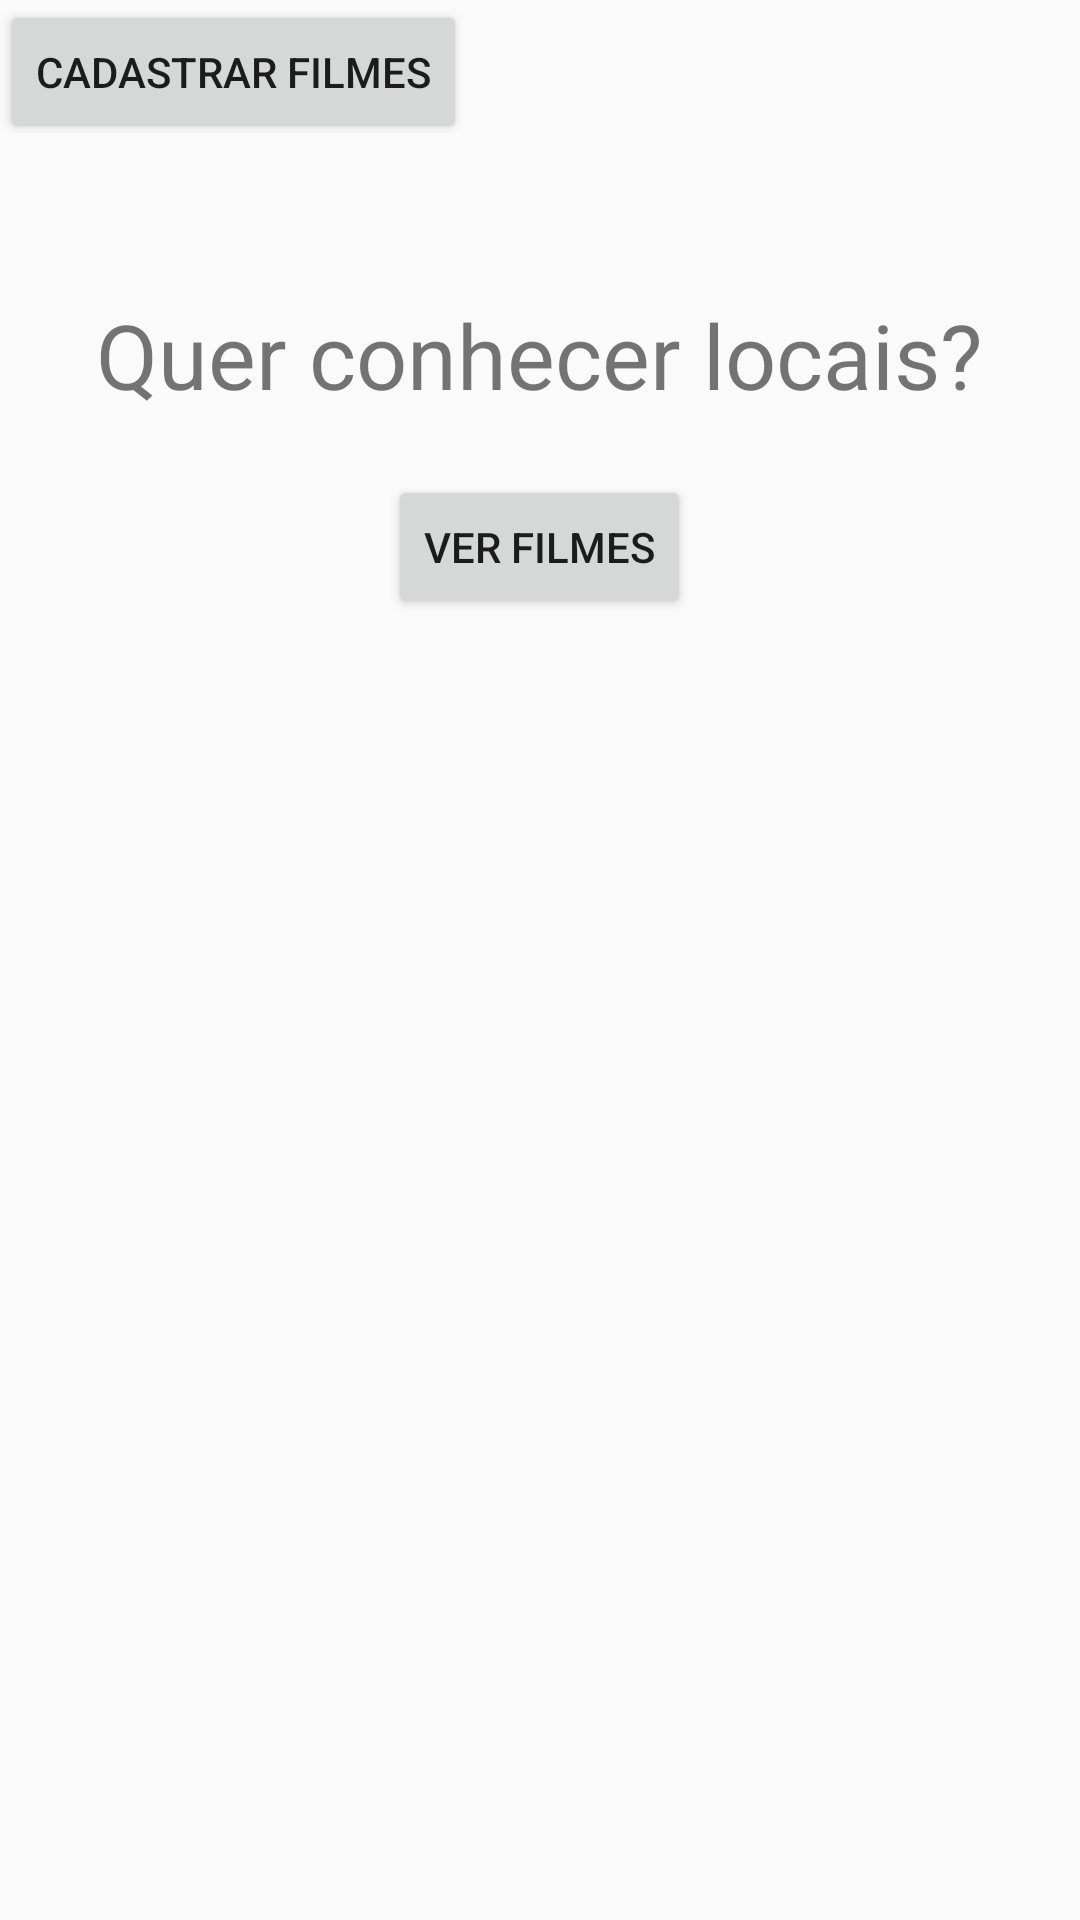

Produce the Android XML layout that renders to this screen, including the resource entries it uses.
<!-- AndroidManifest.xml: application theme AppTheme -->
<!-- res/layout/activity_main.xml -->
<?xml version="1.0" encoding="utf-8"?>
<RelativeLayout xmlns:android="http://schemas.android.com/apk/res/android"
    xmlns:app="http://schemas.android.com/apk/res-auto"
    xmlns:tools="http://schemas.android.com/tools"
    android:layout_width="match_parent"
    android:layout_height="match_parent"
    tools:context=".MainActivity">

    <TextView
        android:id="@+id/msgbv"
        android:layout_width="wrap_content"
        android:layout_height="wrap_content"
        android:layout_alignParentTop="true"
        android:layout_centerHorizontal="true"
        android:layout_marginTop="98dp"
        android:text="Quer conhecer locais?"
        android:textSize="30dp" />

    <Button
        android:layout_width="wrap_content"
        android:layout_height="wrap_content"
        android:layout_centerHorizontal="true"
        android:layout_below="@+id/msgbv"
        android:layout_marginTop="20dp"
        android:text="Ver filmes"
        android:id="@+id/bmain"/>

    <Button
        android:layout_width="wrap_content"
        android:layout_height="wrap_content"
        android:text="Cadastrar filmes"
        />

</RelativeLayout>
<!-- resources referenced by this layout -->
<resources>
  <style name="AppTheme" parent="android:Theme.Material.Light.DarkActionBar">
          
      </style>
</resources>
